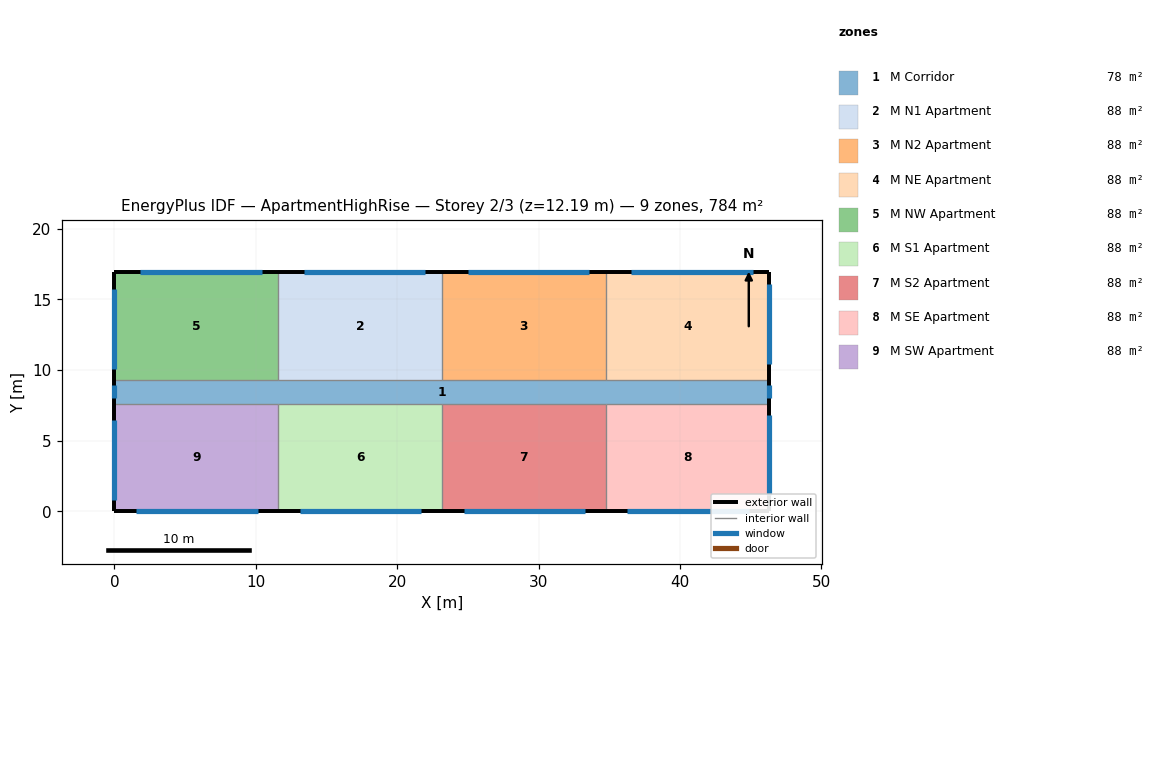
=== STOREY PLAN SPEC (per zone: floor XY polygon, exterior-wall plan segments, windows/doors) ===
zone 1: M Corridor  (77.7 m²)
  floor: (0.00, 9.30) (46.33, 9.30) (46.33, 7.62) (0.00, 7.62)
  exterior wall: (0.00, 9.30) – (0.00, 7.62)  [1.7 m]
    window: (0.00, 8.91) – (0.00, 8.00)  [1.1 m²]
  exterior wall: (46.33, 7.62) – (46.33, 9.30)  [1.7 m]
    window: (46.33, 8.00) – (46.33, 8.91)  [1.1 m²]
zone 2: M N1 Apartment  (88.2 m²)
  floor: (11.58, 16.92) (23.16, 16.92) (23.16, 9.30) (11.58, 9.30)
  exterior wall: (23.16, 16.92) – (11.58, 16.92)  [11.6 m]
    window: (21.99, 16.92) – (13.57, 16.92) – (13.40, 16.92)  [10.2 m²]
  interior walls: 2
zone 3: M N2 Apartment  (88.2 m²)
  floor: (23.16, 16.92) (34.75, 16.92) (34.75, 9.30) (23.16, 9.30)
  exterior wall: (34.75, 16.92) – (23.16, 16.92)  [11.6 m]
    window: (33.58, 16.92) – (25.15, 16.92) – (24.98, 16.92)  [10.2 m²]
  interior walls: 2
zone 4: M NE Apartment  (88.2 m²)
  floor: (34.75, 16.92) (46.33, 16.92) (46.33, 9.30) (34.75, 9.30)
  exterior wall: (46.33, 16.92) – (34.75, 16.92)  [11.6 m]
    window: (45.16, 16.92) – (36.73, 16.92) – (36.56, 16.92)  [10.2 m²]
  exterior wall: (46.33, 9.30) – (46.33, 16.92)  [7.6 m]
    window: (46.33, 10.45) – (46.33, 16.00) – (46.33, 16.11)  [6.7 m²]
  interior walls: 1
zone 5: M NW Apartment  (88.2 m²)
  floor: (0.00, 16.92) (11.58, 16.92) (11.58, 9.30) (0.00, 9.30)
  exterior wall: (11.58, 16.92) – (0.00, 16.92)  [11.6 m]
    window: (10.41, 16.92) – (1.99, 16.92) – (1.81, 16.92)  [10.2 m²]
  exterior wall: (0.00, 16.92) – (0.00, 9.30)  [7.6 m]
    window: (0.00, 15.74) – (0.00, 10.20) – (0.00, 10.08)  [6.7 m²]
  interior walls: 2
zone 6: M S1 Apartment  (88.2 m²)
  floor: (11.58, 7.62) (23.16, 7.62) (23.16, 0.00) (11.58, 0.00)
  exterior wall: (11.58, 0.00) – (23.16, 0.00)  [11.6 m]
    window: (13.12, 0.00) – (21.54, 0.00) – (21.72, 0.00)  [10.2 m²]
  interior walls: 2
zone 7: M S2 Apartment  (88.2 m²)
  floor: (23.16, 7.62) (34.75, 7.62) (34.75, 0.00) (23.16, 0.00)
  exterior wall: (23.16, 0.00) – (34.75, 0.00)  [11.6 m]
    window: (24.70, 0.00) – (33.12, 0.00) – (33.30, 0.00)  [10.2 m²]
  interior walls: 2
zone 8: M SE Apartment  (88.2 m²)
  floor: (34.75, 7.62) (46.33, 7.62) (46.33, 0.00) (34.75, 0.00)
  exterior wall: (46.33, 0.00) – (46.33, 7.62)  [7.6 m]
    window: (46.33, 1.16) – (46.33, 6.70) – (46.33, 6.81)  [6.7 m²]
  exterior wall: (34.75, 0.00) – (46.33, 0.00)  [11.6 m]
    window: (36.28, 0.00) – (44.71, 0.00) – (44.88, 0.00)  [10.2 m²]
  interior walls: 1
zone 9: M SW Apartment  (88.2 m²)
  floor: (0.00, 7.62) (11.58, 7.62) (11.58, 0.00) (0.00, 0.00)
  exterior wall: (0.00, 7.62) – (0.00, 0.00)  [7.6 m]
    window: (0.00, 6.44) – (0.00, 0.90) – (0.00, 0.79)  [6.7 m²]
  exterior wall: (0.00, 0.00) – (11.58, 0.00)  [11.6 m]
    window: (1.53, 0.00) – (9.96, 0.00) – (10.13, 0.00)  [10.2 m²]
  interior walls: 2

=== DERIVED (storey summary) ===
Building: ApartmentHighRise
Storey: 2 of 3  (floor level z = 12.19 m)
Storey gross floor area: 783.6 m²
Zones on this storey: 9
  - M Corridor: floor 77.7 m²; exterior wall 3.4 m (10.2 m²); 2 window(s) 2.2 m²; WWR 21.8%
  - M N1 Apartment: floor 88.2 m²; exterior wall 11.6 m (35.3 m²); 1 window(s) 10.2 m²; WWR 28.8%
  - M N2 Apartment: floor 88.2 m²; exterior wall 11.6 m (35.3 m²); 1 window(s) 10.2 m²; WWR 28.8%
  - M NE Apartment: floor 88.2 m²; exterior wall 19.2 m (58.5 m²); 2 window(s) 16.9 m²; WWR 28.8%
  - M NW Apartment: floor 88.2 m²; exterior wall 19.2 m (58.5 m²); 2 window(s) 16.9 m²; WWR 28.8%
  - M S1 Apartment: floor 88.2 m²; exterior wall 11.6 m (35.3 m²); 1 window(s) 10.2 m²; WWR 28.8%
  - M S2 Apartment: floor 88.2 m²; exterior wall 11.6 m (35.3 m²); 1 window(s) 10.2 m²; WWR 28.8%
  - M SE Apartment: floor 88.2 m²; exterior wall 19.2 m (58.5 m²); 2 window(s) 16.9 m²; WWR 28.8%
  - M SW Apartment: floor 88.2 m²; exterior wall 19.2 m (58.5 m²); 2 window(s) 16.9 m²; WWR 28.8%
Zone adjacency: (none detected)